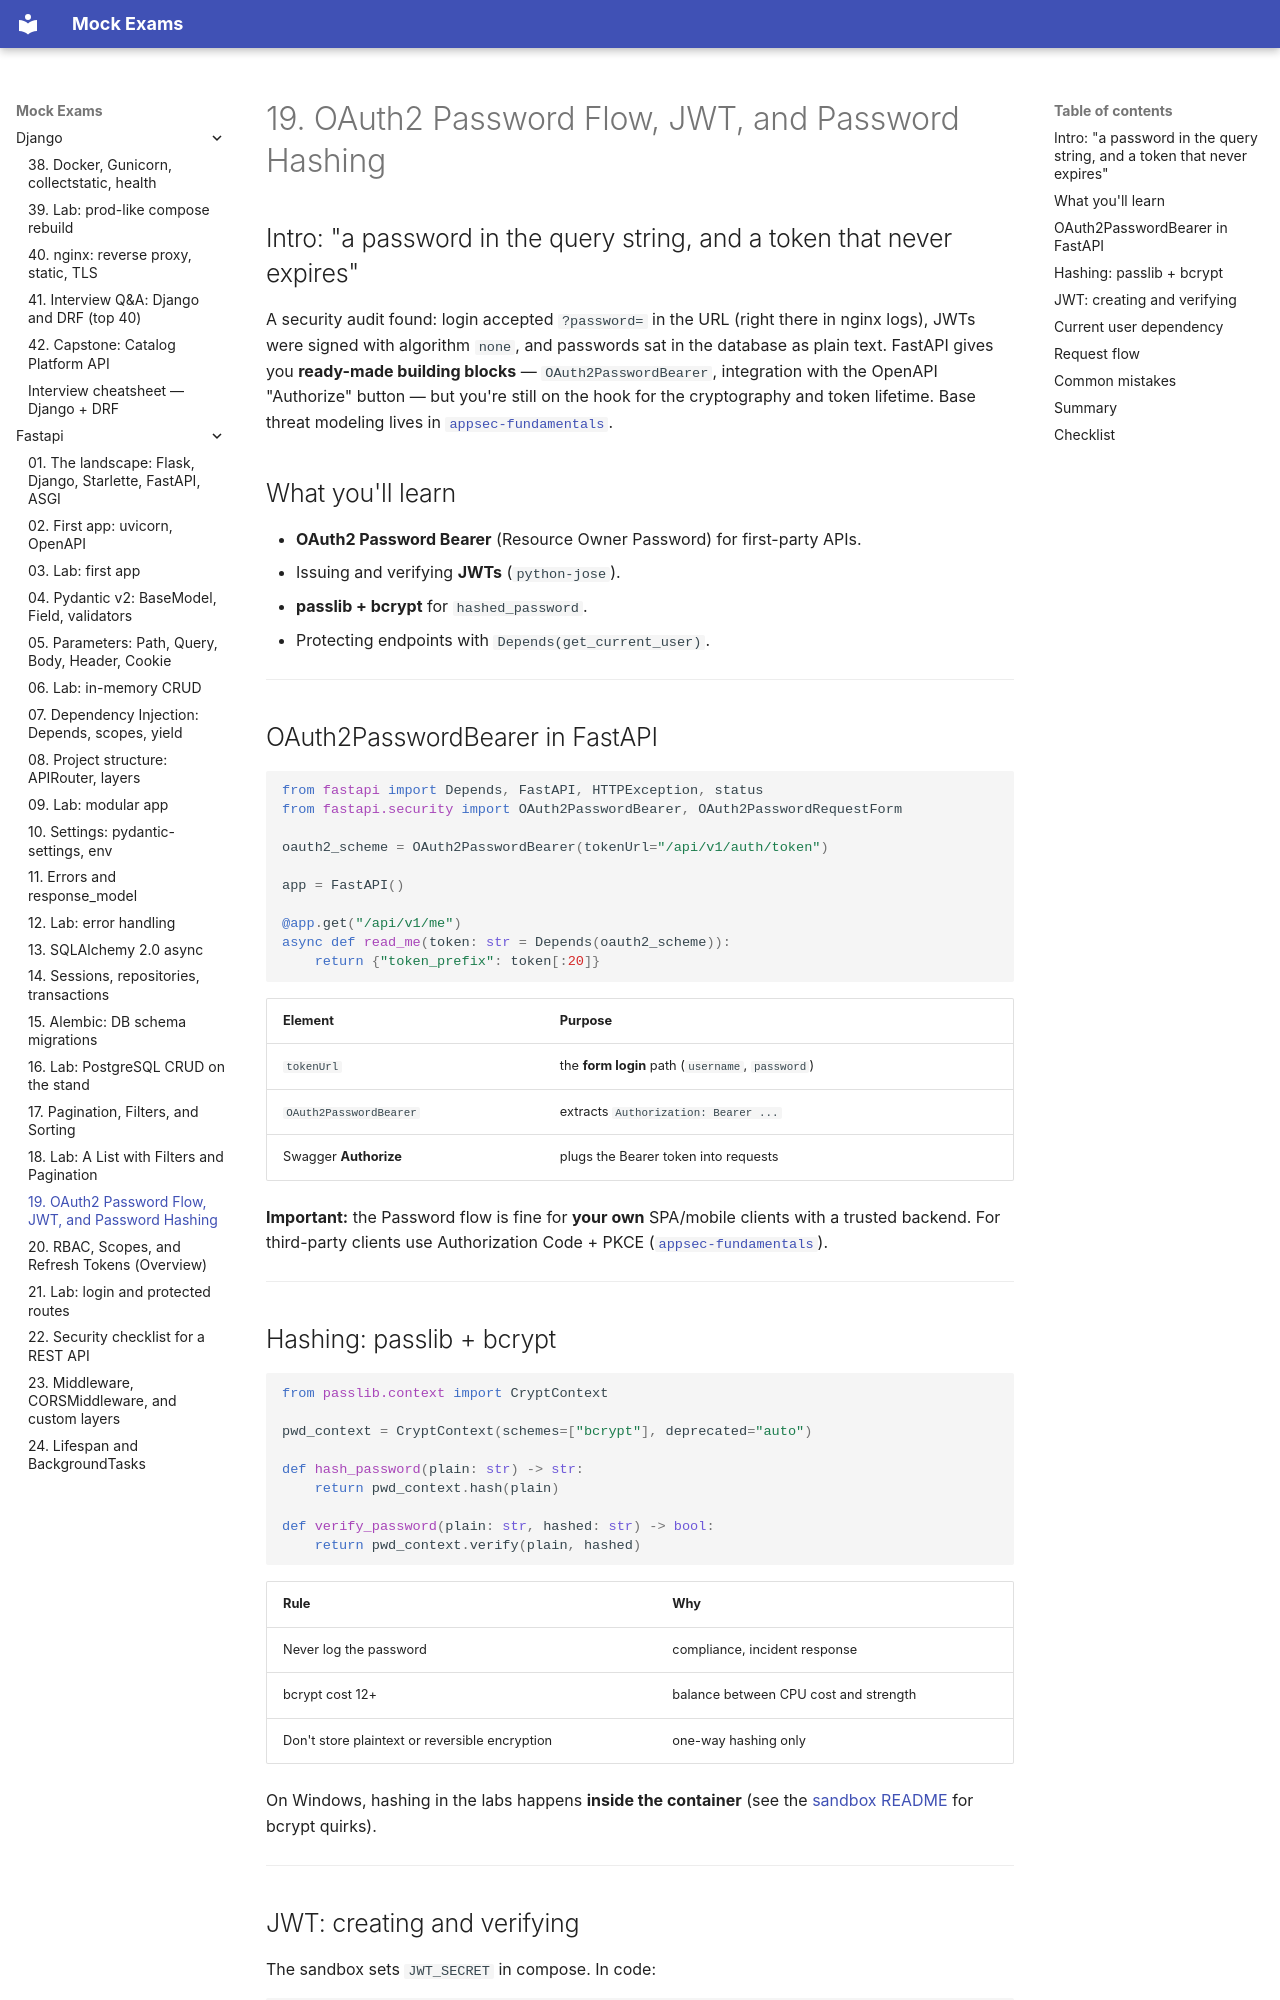

repository: FedorArbuzov/mock-exams · page: fastapi/19-oauth2-jwt/index.html · generator: mkdocs

# 19. OAuth2 Password Flow, JWT, and Password Hashing

## Intro: "a password in the query string, and a token that never expires"

A security audit found: login accepted `?password=` in the URL (right there in nginx logs), JWTs were signed with algorithm `none`, and passwords sat in the database as plain text. FastAPI gives you **ready-made building blocks** — `OAuth2PasswordBearer`, integration with the OpenAPI "Authorize" button — but you're still on the hook for the cryptography and token lifetime. Base threat modeling lives in [`appsec-fundamentals`](../appsec-fundamentals/README.md).

## What you'll learn

- **OAuth2 Password Bearer** (Resource Owner Password) for first-party APIs.
- Issuing and verifying **JWTs** (`python-jose`).
- **passlib + bcrypt** for `hashed_password`.
- Protecting endpoints with `Depends(get_current_user)`.

---

## OAuth2PasswordBearer in FastAPI

```python
from fastapi import Depends, FastAPI, HTTPException, status
from fastapi.security import OAuth2PasswordBearer, OAuth2PasswordRequestForm

oauth2_scheme = OAuth2PasswordBearer(tokenUrl="/api/v1/auth/token")

app = FastAPI()

@app.get("/api/v1/me")
async def read_me(token: str = Depends(oauth2_scheme)):
    return {"token_prefix": token[:20]}
```

| Element | Purpose |
|---------|------------|
| `tokenUrl` | the **form login** path (`username`, `password`) |
| `OAuth2PasswordBearer` | extracts `Authorization: Bearer ...` |
| Swagger **Authorize** | plugs the Bearer token into requests |

**Important:** the Password flow is fine for **your own** SPA/mobile clients with a trusted backend. For third-party clients use Authorization Code + PKCE ([`appsec-fundamentals`](../appsec-fundamentals/README.md)).

---

## Hashing: passlib + bcrypt

```python
from passlib.context import CryptContext

pwd_context = CryptContext(schemes=["bcrypt"], deprecated="auto")

def hash_password(plain: str) -> str:
    return pwd_context.hash(plain)

def verify_password(plain: str, hashed: str) -> bool:
    return pwd_context.verify(plain, hashed)
```

| Rule | Why |
|---------|-------|
| Never log the password | compliance, incident response |
| bcrypt cost 12+ | balance between CPU cost and strength |
| Don't store plaintext or reversible encryption | one-way hashing only |

On Windows, hashing in the labs happens **inside the container** (see the [sandbox README](../../deploy/fastapi/README.md) for bcrypt quirks).

---
